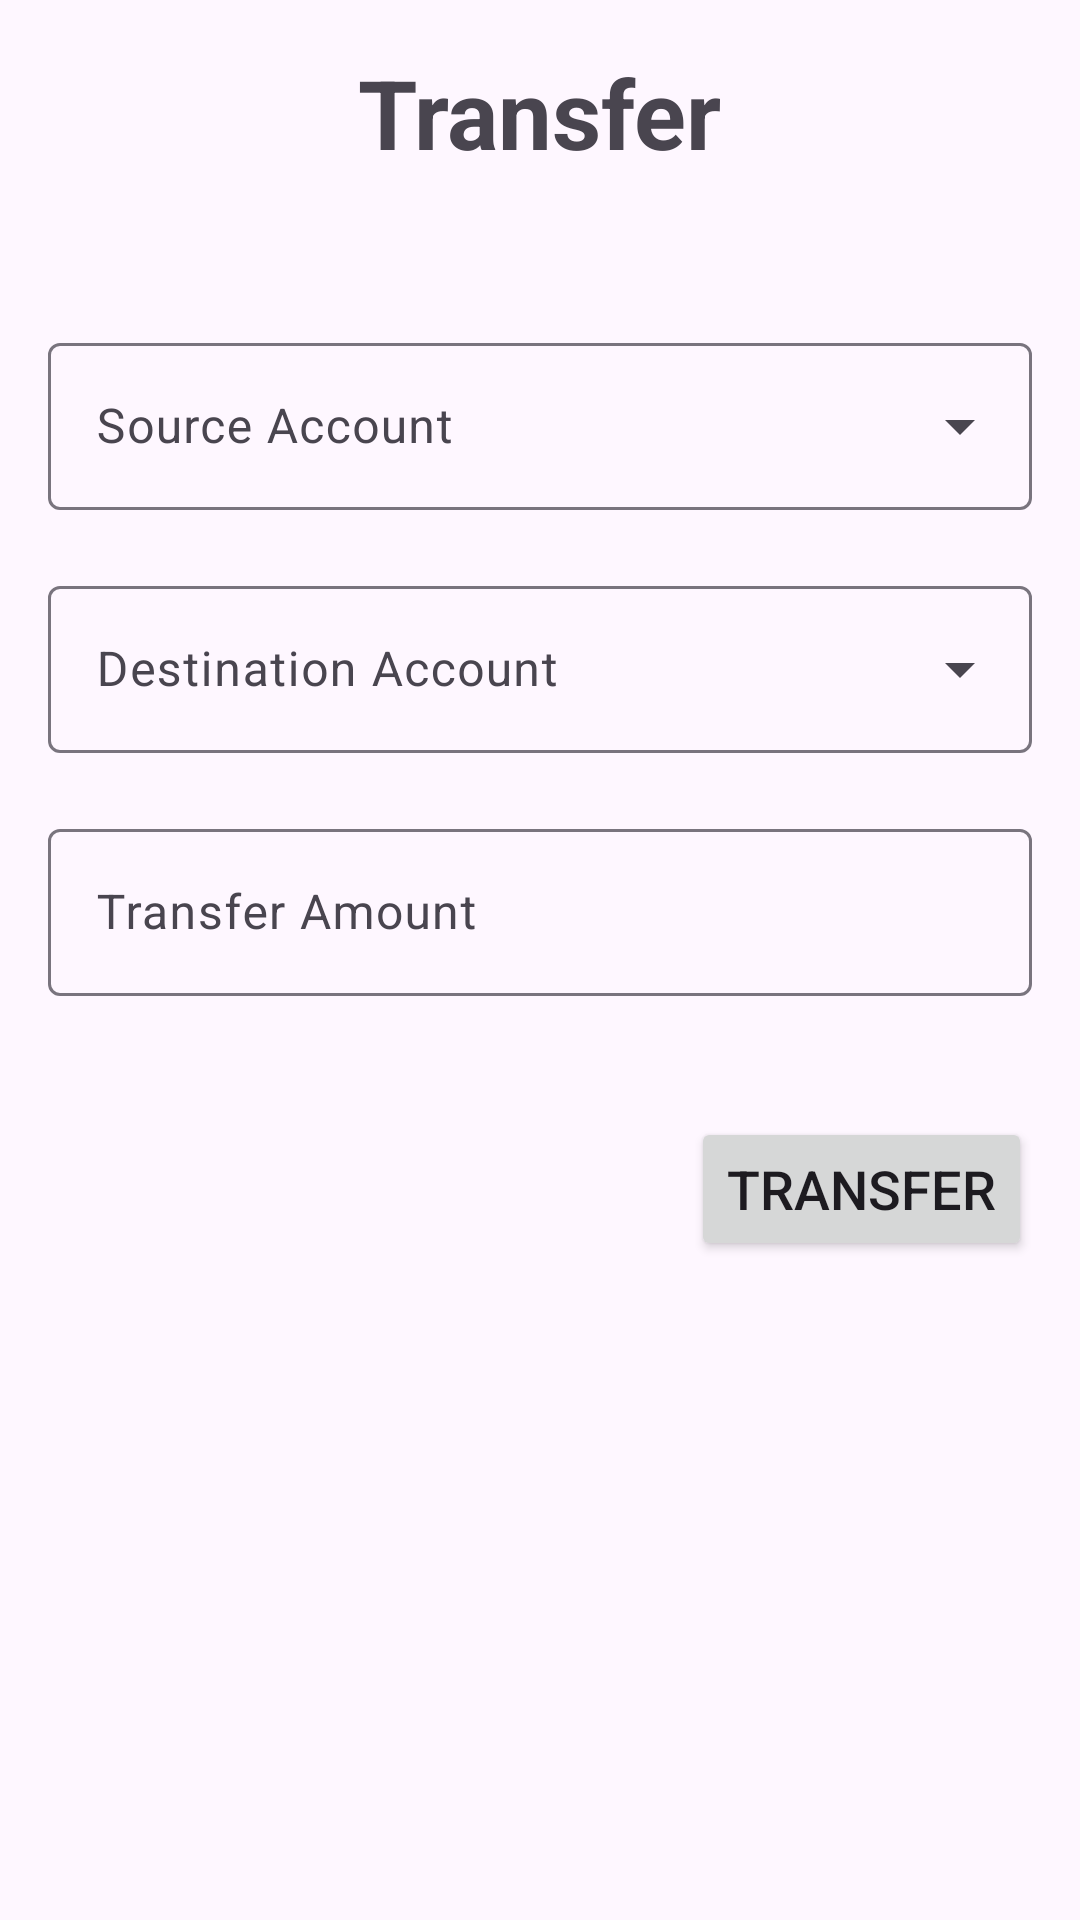

Reconstruct the res/layout file that produces this screen, plus the resources it refers to.
<!-- AndroidManifest.xml: application theme Theme.VPD -->
<!-- res/layout/fragment_transfer.xml -->
<?xml version="1.0" encoding="utf-8"?>
<androidx.constraintlayout.widget.ConstraintLayout xmlns:android="http://schemas.android.com/apk/res/android"
    xmlns:app="http://schemas.android.com/apk/res-auto"
    xmlns:tools="http://schemas.android.com/tools"
    android:layout_width="match_parent"
    android:layout_height="match_parent"
    android:padding="16dp"
    tools:context=".views.TransferFragment">

    <ProgressBar
        android:id="@+id/progressBar"
        android:layout_width="wrap_content"
        android:layout_height="wrap_content"
        android:visibility="gone"
        app:layout_constraintBottom_toBottomOf="parent"
        app:layout_constraintEnd_toEndOf="parent"
        app:layout_constraintStart_toStartOf="parent"
        app:layout_constraintTop_toTopOf="parent" />

    <TextView
        android:id="@+id/textView4"
        android:layout_width="wrap_content"
        android:layout_height="wrap_content"
        android:text="Transfer"
        android:textSize="32sp"
        android:textStyle="bold"
        app:layout_constraintEnd_toEndOf="parent"
        app:layout_constraintStart_toStartOf="parent"
        app:layout_constraintTop_toTopOf="parent" />


    <com.google.android.material.textfield.TextInputLayout
        android:id="@+id/sourceAccountLayout"
        style="@style/Widget.Material3.TextInputLayout.OutlinedBox.ExposedDropdownMenu"
        android:layout_width="match_parent"
        android:layout_height="wrap_content"
        android:layout_marginTop="50dp"
        android:focusableInTouchMode="true"
        android:hint="Source Account"
        android:textSize="18sp"
        app:boxStrokeWidth="1dp"
        app:boxStrokeWidthFocused="2dp"
        app:layout_constraintEnd_toEndOf="parent"
        app:layout_constraintStart_toStartOf="parent"
        app:layout_constraintTop_toBottomOf="@+id/textView4">

        <AutoCompleteTextView
            android:id="@+id/sourceAccountAC"
            android:layout_width="match_parent"
            android:layout_height="wrap_content"
            android:inputType="none" />

    </com.google.android.material.textfield.TextInputLayout>


    <com.google.android.material.textfield.TextInputLayout
        android:id="@+id/destinationAccountLayout"
        style="@style/Widget.Material3.TextInputLayout.OutlinedBox.ExposedDropdownMenu"
        android:layout_width="0dp"
        android:layout_height="wrap_content"
        android:layout_marginTop="20dp"
        android:focusableInTouchMode="true"
        android:hint="Destination Account"
        app:layout_constraintEnd_toEndOf="parent"
        app:layout_constraintHorizontal_chainStyle="packed"
        app:layout_constraintStart_toStartOf="parent"
        app:layout_constraintTop_toBottomOf="@+id/sourceAccountLayout">

        <AutoCompleteTextView
            android:id="@+id/destinationAccountAC"
            android:layout_width="match_parent"
            android:layout_height="match_parent"
            android:inputType="none" />


    </com.google.android.material.textfield.TextInputLayout>

    <com.google.android.material.textfield.TextInputLayout
        android:id="@+id/transferAmountLayout"
        android:layout_width="0dp"
        android:layout_height="wrap_content"
        android:layout_marginTop="20dp"
        android:hint="Transfer Amount"
        app:boxStrokeWidthFocused="2dp"
        app:endIconMode="clear_text"
        app:errorEnabled="true"
        app:hintTextColor="@color/black"
        app:layout_constraintEnd_toEndOf="parent"
        app:layout_constraintStart_toStartOf="parent"
        app:layout_constraintTop_toBottomOf="@+id/destinationAccountLayout">

        <com.google.android.material.textfield.TextInputEditText
            android:id="@+id/transferAmountET"
            android:layout_width="match_parent"
            android:layout_height="match_parent"
            android:inputType="numberDecimal"
            android:textColor="@color/black" />

    </com.google.android.material.textfield.TextInputLayout>


    <Button
        android:id="@+id/transferButton"
        android:layout_width="wrap_content"
        android:layout_height="wrap_content"
        android:layout_marginTop="20dp"
        android:text="Transfer"
        android:textSize="18sp"
        app:layout_constraintEnd_toEndOf="parent"
        app:layout_constraintTop_toBottomOf="@+id/transferAmountLayout" />


</androidx.constraintlayout.widget.ConstraintLayout>
<!-- resources referenced by this layout -->
<resources>
  <style name="Theme.VPD" parent="Base.Theme.VPD" />
  <style name="Base.Theme.VPD" parent="Theme.Material3.DayNight.NoActionBar">
          
          
      </style>
  <!-- not gathered from this repository: default colours our renderer supplied (Android Studio template values) -->
  <color name="black">#FF000000</color>
</resources>
